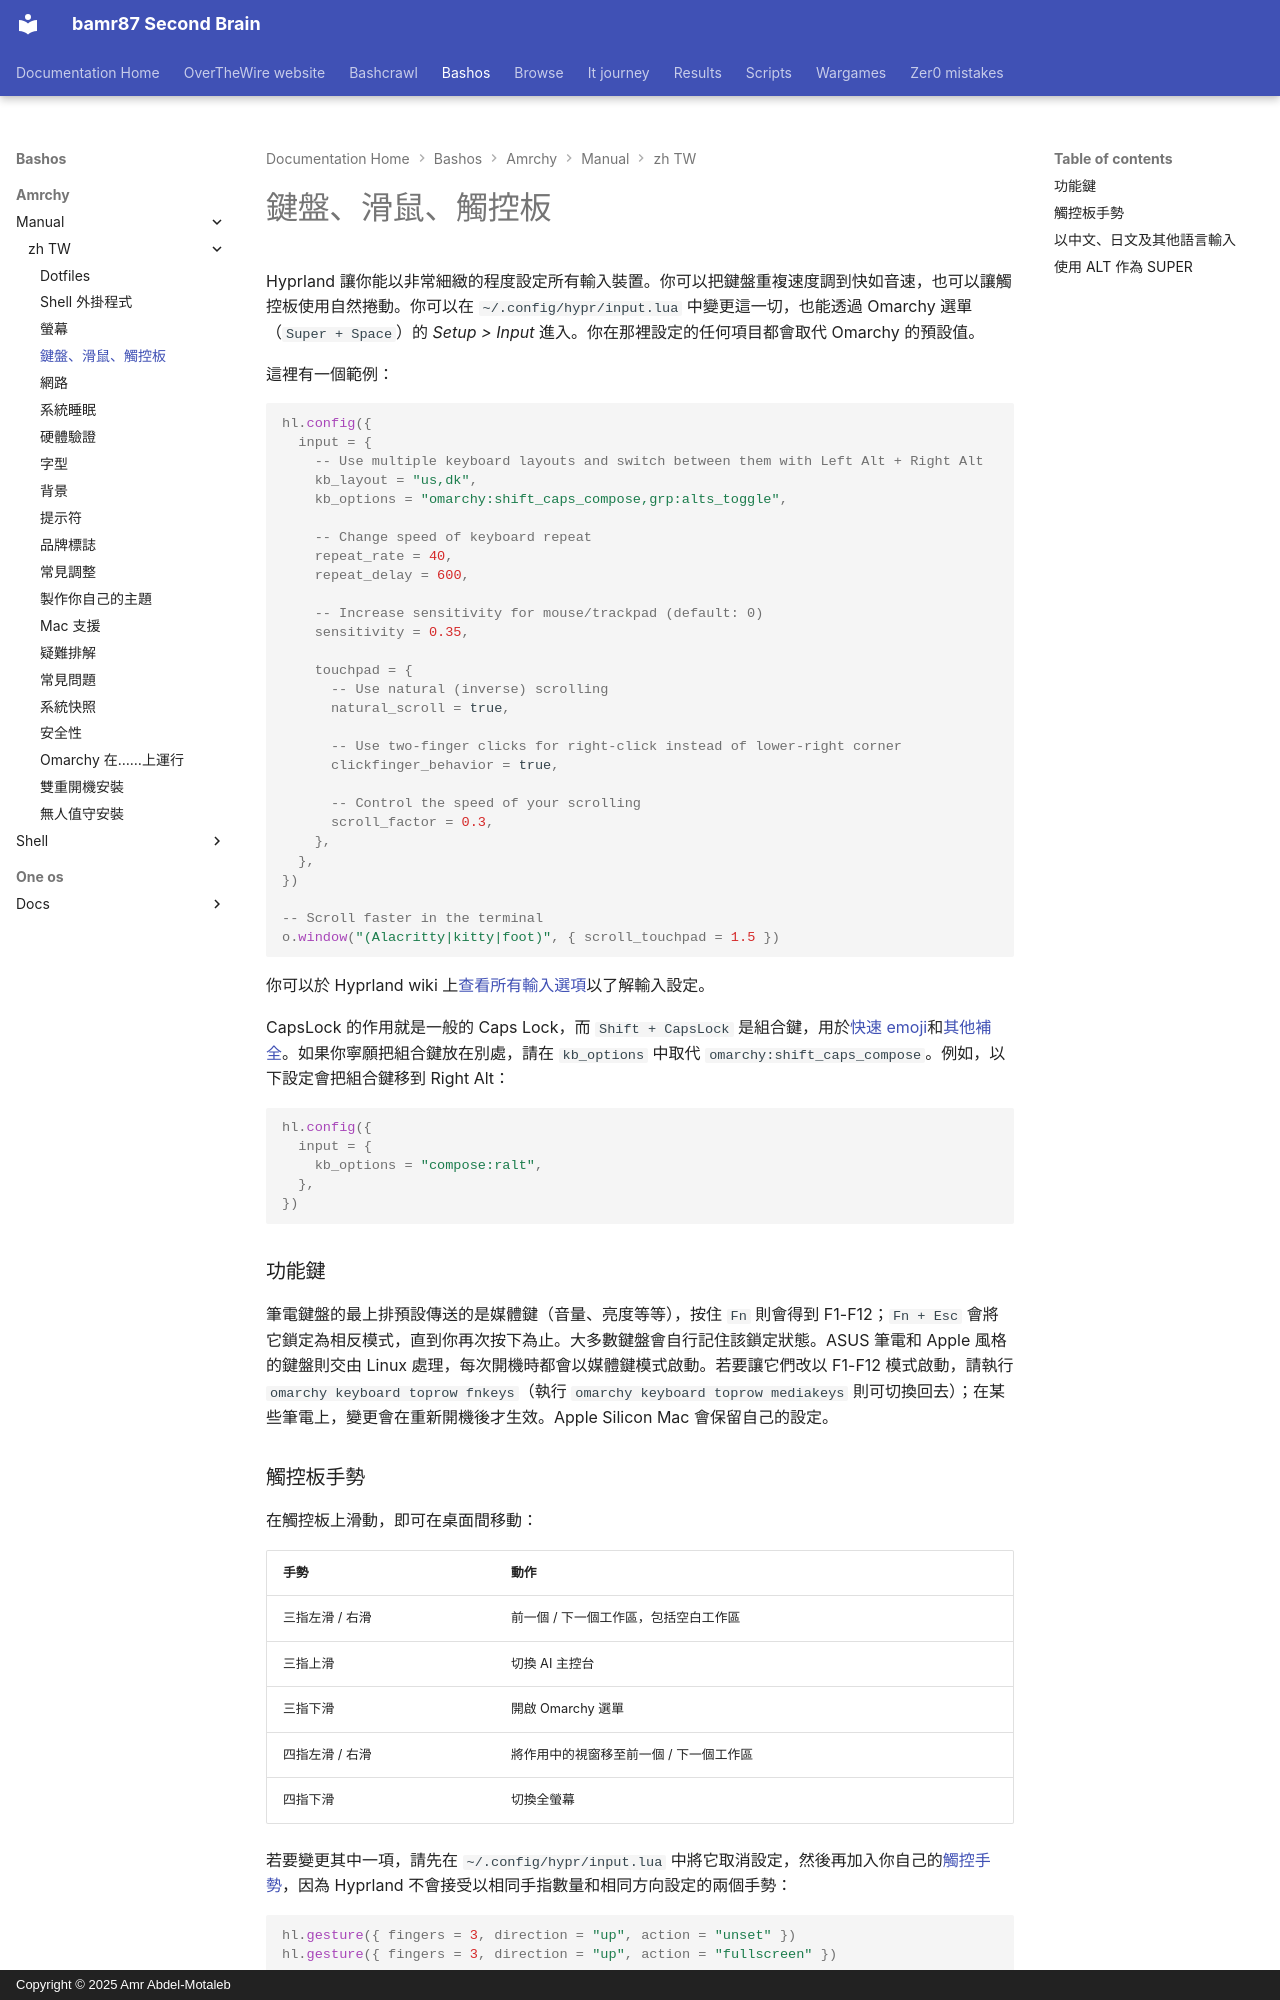

repository: bamr87/README · page: bashos/amrchy/manual/zh-TW/34-keyboard-mouse-trackpad/index.html · generator: mkdocs · copyright: Copyright © 2025 Amr Abdel-Motaleb

---
source_file: amrchy/manual/zh-TW/34-keyboard-mouse-trackpad.md
source_repo: bamr87/bashos
source_url: https://github.com/bamr87/bashos/blob/main/amrchy/manual/zh-TW/34-keyboard-mouse-trackpad.md
title: 鍵盤、滑鼠、觸控板
---
# 鍵盤、滑鼠、觸控板

Hyprland 讓你能以非常細緻的程度設定所有輸入裝置。你可以把鍵盤重複速度調到快如音速，也可以讓觸控板使用自然捲動。你可以在 `~/.config/hypr/input.lua` 中變更這一切，也能透過 Omarchy 選單（`Super + Space`）的 _Setup > Input_ 進入。你在那裡設定的任何項目都會取代 Omarchy 的預設值。

這裡有一個範例：

```lua
hl.config({
  input = {
    -- Use multiple keyboard layouts and switch between them with Left Alt + Right Alt
    kb_layout = "us,dk",
    kb_options = "omarchy:shift_caps_compose,grp:alts_toggle",

    -- Change speed of keyboard repeat
    repeat_rate = 40,
    repeat_delay = 600,

    -- Increase sensitivity for mouse/trackpad (default: 0)
    sensitivity = 0.35,

    touchpad = {
      -- Use natural (inverse) scrolling
      natural_scroll = true,

      -- Use two-finger clicks for right-click instead of lower-right corner
      clickfinger_behavior = true,

      -- Control the speed of your scrolling
      scroll_factor = 0.3,
    },
  },
})

-- Scroll faster in the terminal
o.window("(Alacritty|kitty|foot)", { scroll_touchpad = 1.5 })
```

你可以於 Hyprland wiki 上[查看所有輸入選項](https://wiki.hypr.land/Configuring/Basics/Variables/#input)以了解輸入設定。

CapsLock 的作用就是一般的 Caps Lock，而 `Shift + CapsLock` 是組合鍵，用於[快速 emoji](07-hotkeys.md#quick-emojis)和[其他補全](07-hotkeys.md#quick-completions)。如果你寧願把組合鍵放在別處，請在 `kb_options` 中取代 `omarchy:shift_caps_compose`。例如，以下設定會把組合鍵移到 Right Alt：

```lua
hl.config({
  input = {
    kb_options = "compose:ralt",
  },
})
```

### 功能鍵

筆電鍵盤的最上排預設傳送的是媒體鍵（音量、亮度等等），按住 `Fn` 則會得到 F1-F12；`Fn + Esc` 會將它鎖定為相反模式，直到你再次按下為止。大多數鍵盤會自行記住該鎖定狀態。ASUS 筆電和 Apple 風格的鍵盤則交由 Linux 處理，每次開機時都會以媒體鍵模式啟動。若要讓它們改以 F1-F12 模式啟動，請執行 `omarchy keyboard toprow fnkeys`（執行 `omarchy keyboard toprow mediakeys` 則可切換回去）；在某些筆電上，變更會在重新開機後才生效。Apple Silicon Mac 會保留自己的設定。

### 觸控板手勢

在觸控板上滑動，即可在桌面間移動：

| 手勢 | 動作 |
| --- | --- |
| 三指左滑 / 右滑 | 前一個 / 下一個工作區，包括空白工作區 |
| 三指上滑 | 切換 AI 主控台 |
| 三指下滑 | 開啟 Omarchy 選單 |
| 四指左滑 / 右滑 | 將作用中的視窗移至前一個 / 下一個工作區 |
| 四指下滑 | 切換全螢幕 |

若要變更其中一項，請先在 `~/.config/hypr/input.lua` 中將它取消設定，然後再加入你自己的[觸控手勢](https://wiki.hypr.land/Configuring/Advanced-and-Cool/Gestures/)，因為 Hyprland 不會接受以相同手指數量和相同方向設定的兩個手勢：

```lua
hl.gesture({ fingers = 3, direction = "up", action = "unset" })
hl.gesture({ fingers = 3, direction = "up", action = "fullscreen" })
```

若要關閉 Omarchy 的所有手勢，請在 `~/.config/hypr/hyprland.lua` 頂部附近，在 Omarchy 的預設值載入之前，設定 `omarchy_default_gestures = false`。

在配備觸覺觸控板的 Dell XPS 筆電上，你也可以在 _Trigger > Hardware > Touchpad Haptics_ 下，將點擊強度設定為 low、mid 或 high。
